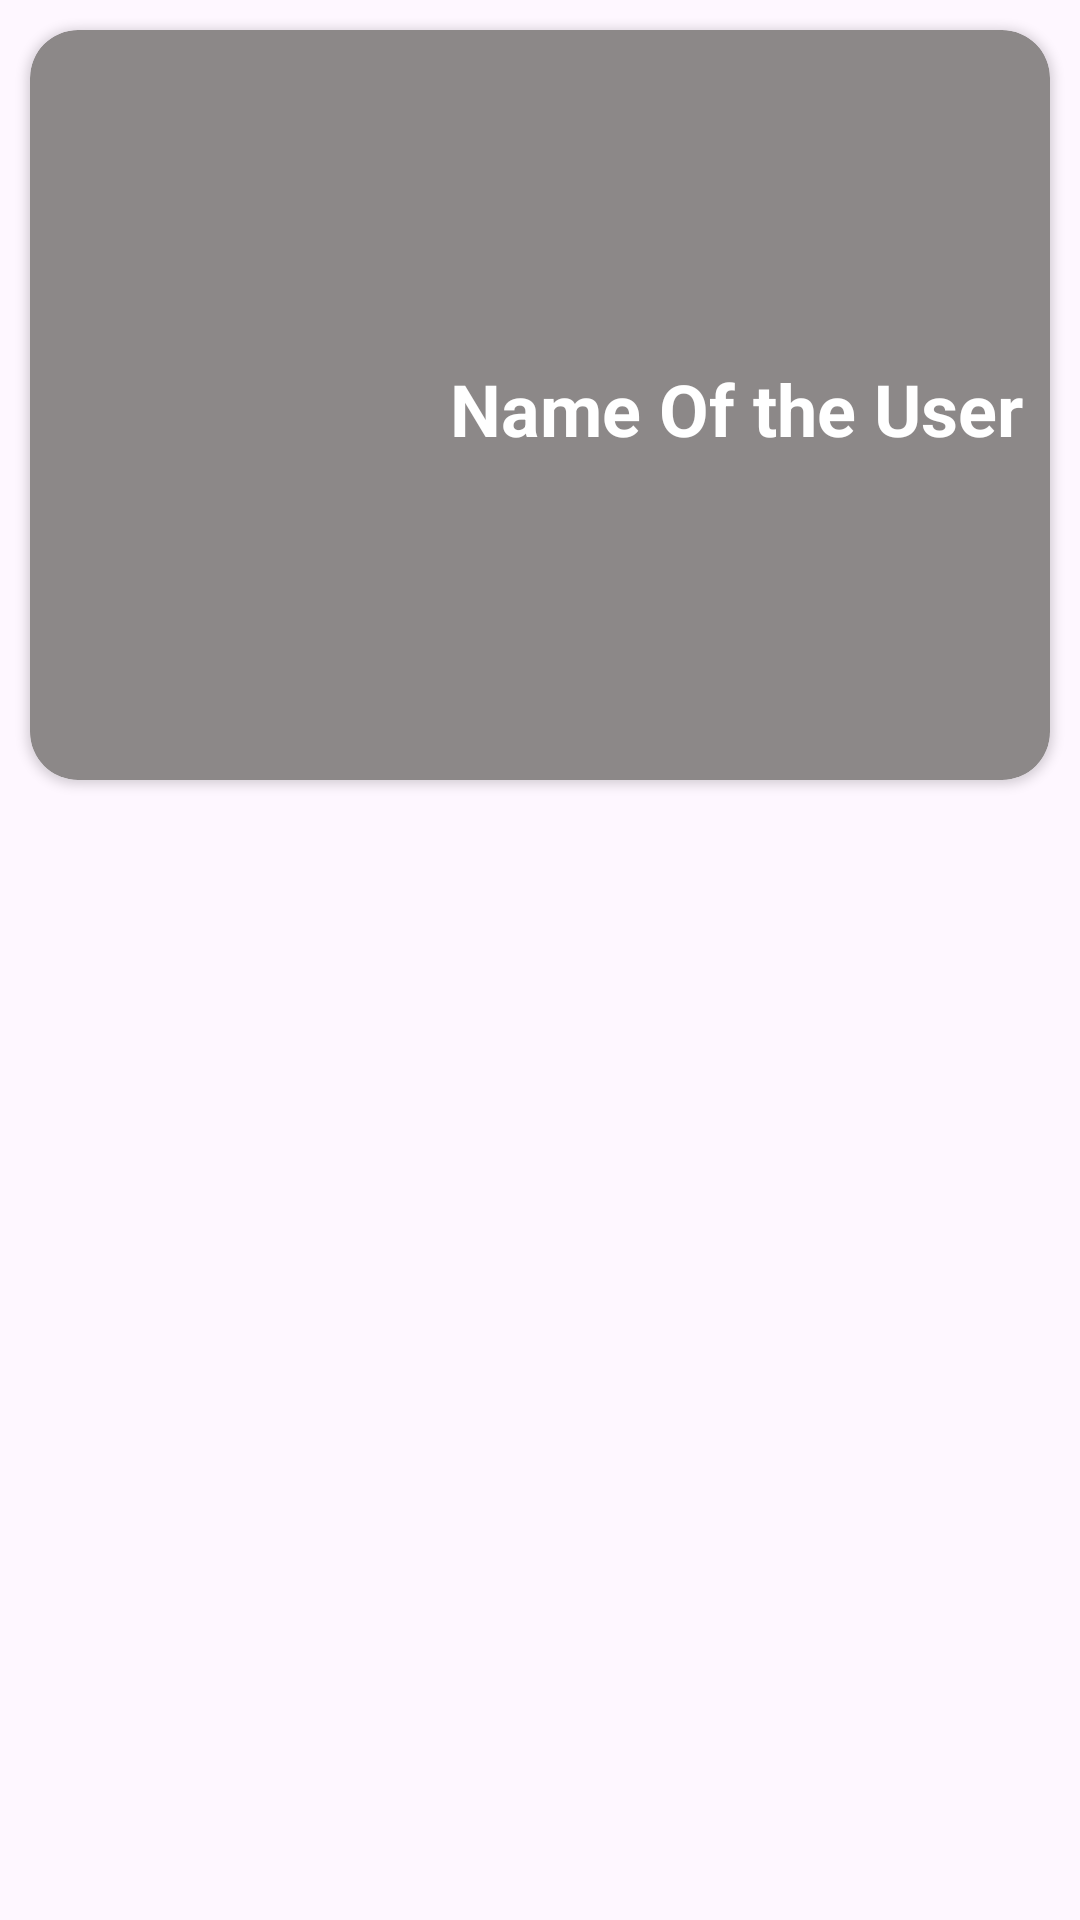

Android layout source for this screen:
<!-- AndroidManifest.xml: application theme Theme.DiffListApp -->
<!-- res/layout/layout_two.xml -->
<?xml version="1.0" encoding="utf-8"?>
<RelativeLayout xmlns:android="http://schemas.android.com/apk/res/android"
    android:layout_width="match_parent"
    android:layout_height="wrap_content"
    xmlns:app="http://schemas.android.com/apk/res-auto">

    <androidx.cardview.widget.CardView
        android:layout_width="match_parent"
        android:layout_height="250dp"
        app:cardCornerRadius="16dp"
        app:cardBackgroundColor="#8C8888"
        android:layout_margin="10dp"
        android:elevation="16dp">

        <ImageView
            android:id="@+id/imageView"
            android:layout_width="150dp"
            android:layout_height="200dp"
            android:layout_margin="10dp"
            android:layout_gravity="center|left"/>

        <TextView
            android:id="@+id/textView3"
            android:layout_width="200dp"
            android:layout_height="30dp"
            android:textColor="@color/white"
            android:layout_gravity="center|right"
            android:textSize="24sp"
            android:textStyle="bold"
            android:text="Name Of the User"/>

    </androidx.cardview.widget.CardView>

</RelativeLayout>
<!-- resources referenced by this layout -->
<resources>
  <color name="white">#FFFFFFFF</color>
  <style name="Theme.DiffListApp" parent="Base.Theme.DiffListApp" />
  <style name="Base.Theme.DiffListApp" parent="Theme.Material3.DayNight.NoActionBar">
          
          <item name="colorPrimary">@color/green</item>
  
      </style>
  <color name="green">#A7D373</color>
</resources>
